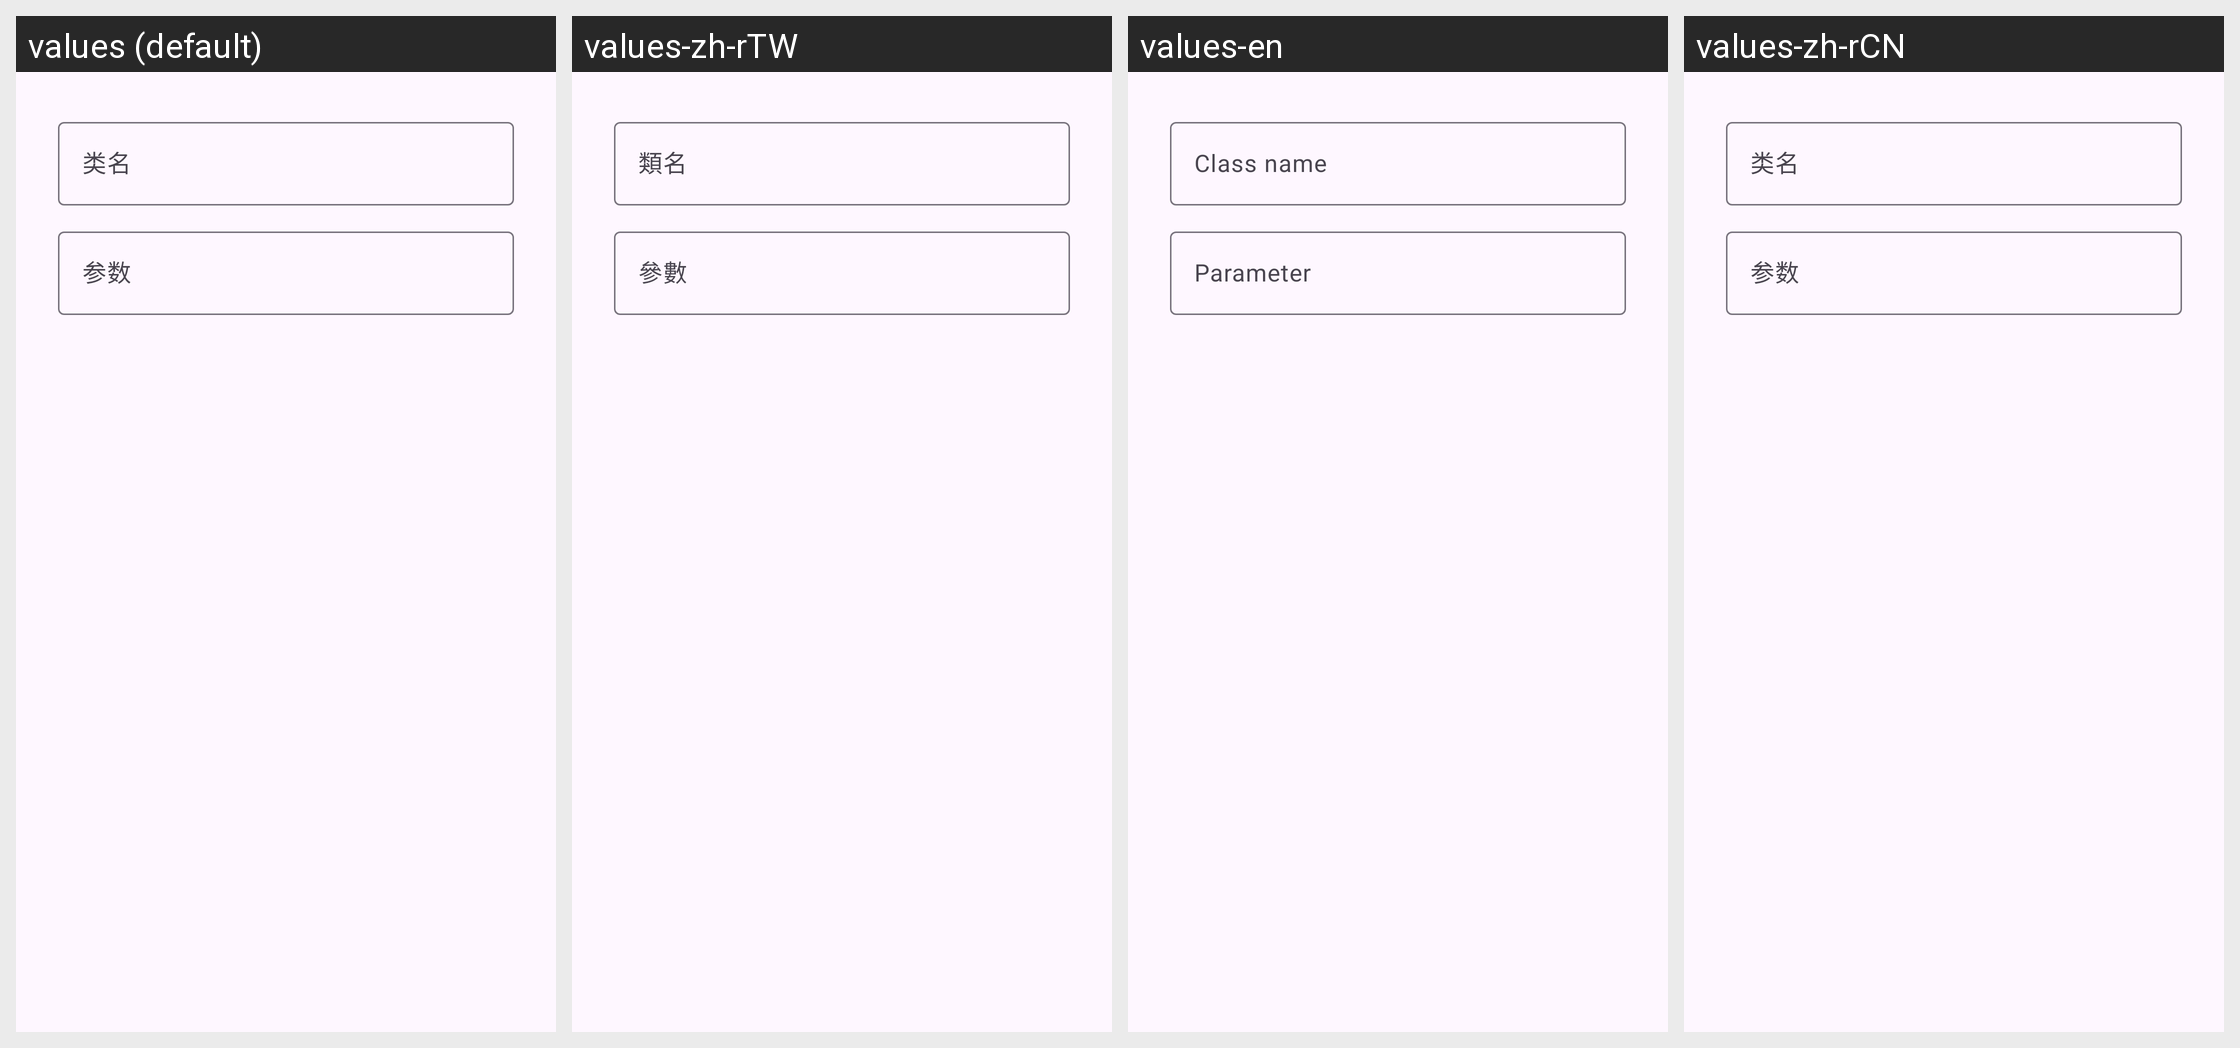

The same Android screen rendered under several of its app's locales, left to right. List the strings drawn on it with the default value and each locale's translation.
Android screen res/layout/dialog_hookctotr.xml rendered under 4 locales, left to right: values (default), values-zh-rTW, values-en, values-zh-rCN. Device: Nexus 5 (rendered at 1080×1920; each locale shown at half size, 540×960, under a caption strip naming it); theme Theme.LuaHook.
Strings drawn on this screen, with the default value and each locale's value (text and hints the layout hard-codes, and strings that could not be matched under every locale, appear in the picture but are not listed):

className
  values: 类名
  values-zh-rTW: 類名
  values-en: Class name
  values-zh-rCN: 类名

param
  values: 参数
  values-zh-rTW: 參數
  values-en: Parameter
  values-zh-rCN: 参数
